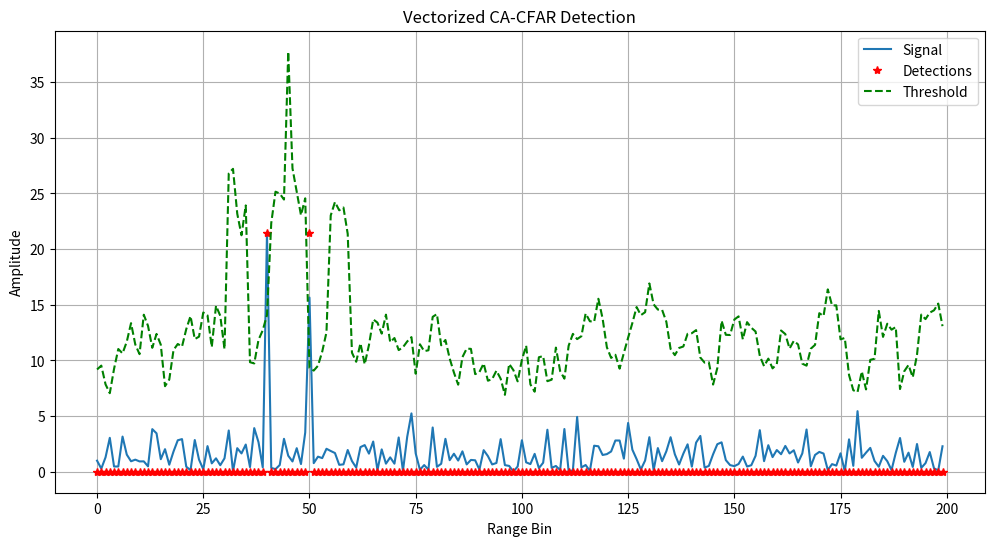

Here is the Python script that generated this plot:
import numpy as np
import matplotlib.pyplot as plt

# Simulated dechirped signal
np.random.seed(42)
N = 200
signal = np.abs(np.random.randn(N) * 2)
signal[50] += 15
signal[40] += 20

# Parameters
num_guard = 4
num_train = 5
PFA = 1e-2
total_cells = num_guard * 2 + num_train * 2 + 1

# Get sliding windows
from numpy.lib.stride_tricks import sliding_window_view

# Pad signal to handle edges
pad = num_guard + num_train
signal_padded = np.pad(signal, (pad, pad), mode='edge')
windows = sliding_window_view(signal_padded, total_cells)

# Create masks to exclude guard and CUT
mask = np.ones(total_cells, dtype=bool)
mask[num_train:num_train + 2*num_guard + 1] = False  # mask out guard cells + CUT

# Compute noise estimate using training cells
noise_level = np.sum(windows[:, mask], axis=1) / np.sum(mask)

# Calculate threshold scaling factor
alpha = num_train * (PFA**(-1/num_train) - 1)
thresholds = alpha * noise_level

# Detection
detections = signal > thresholds

# Plotting
plt.figure(figsize=(12, 6))
plt.plot(signal, label='Signal')
plt.plot(detections * np.max(signal), 'r*', label='Detections')
plt.plot(thresholds, 'g--', label='Threshold')
plt.title("Vectorized CA-CFAR Detection")
plt.xlabel("Range Bin")
plt.ylabel("Amplitude")
plt.legend()
plt.grid()
plt.show()
